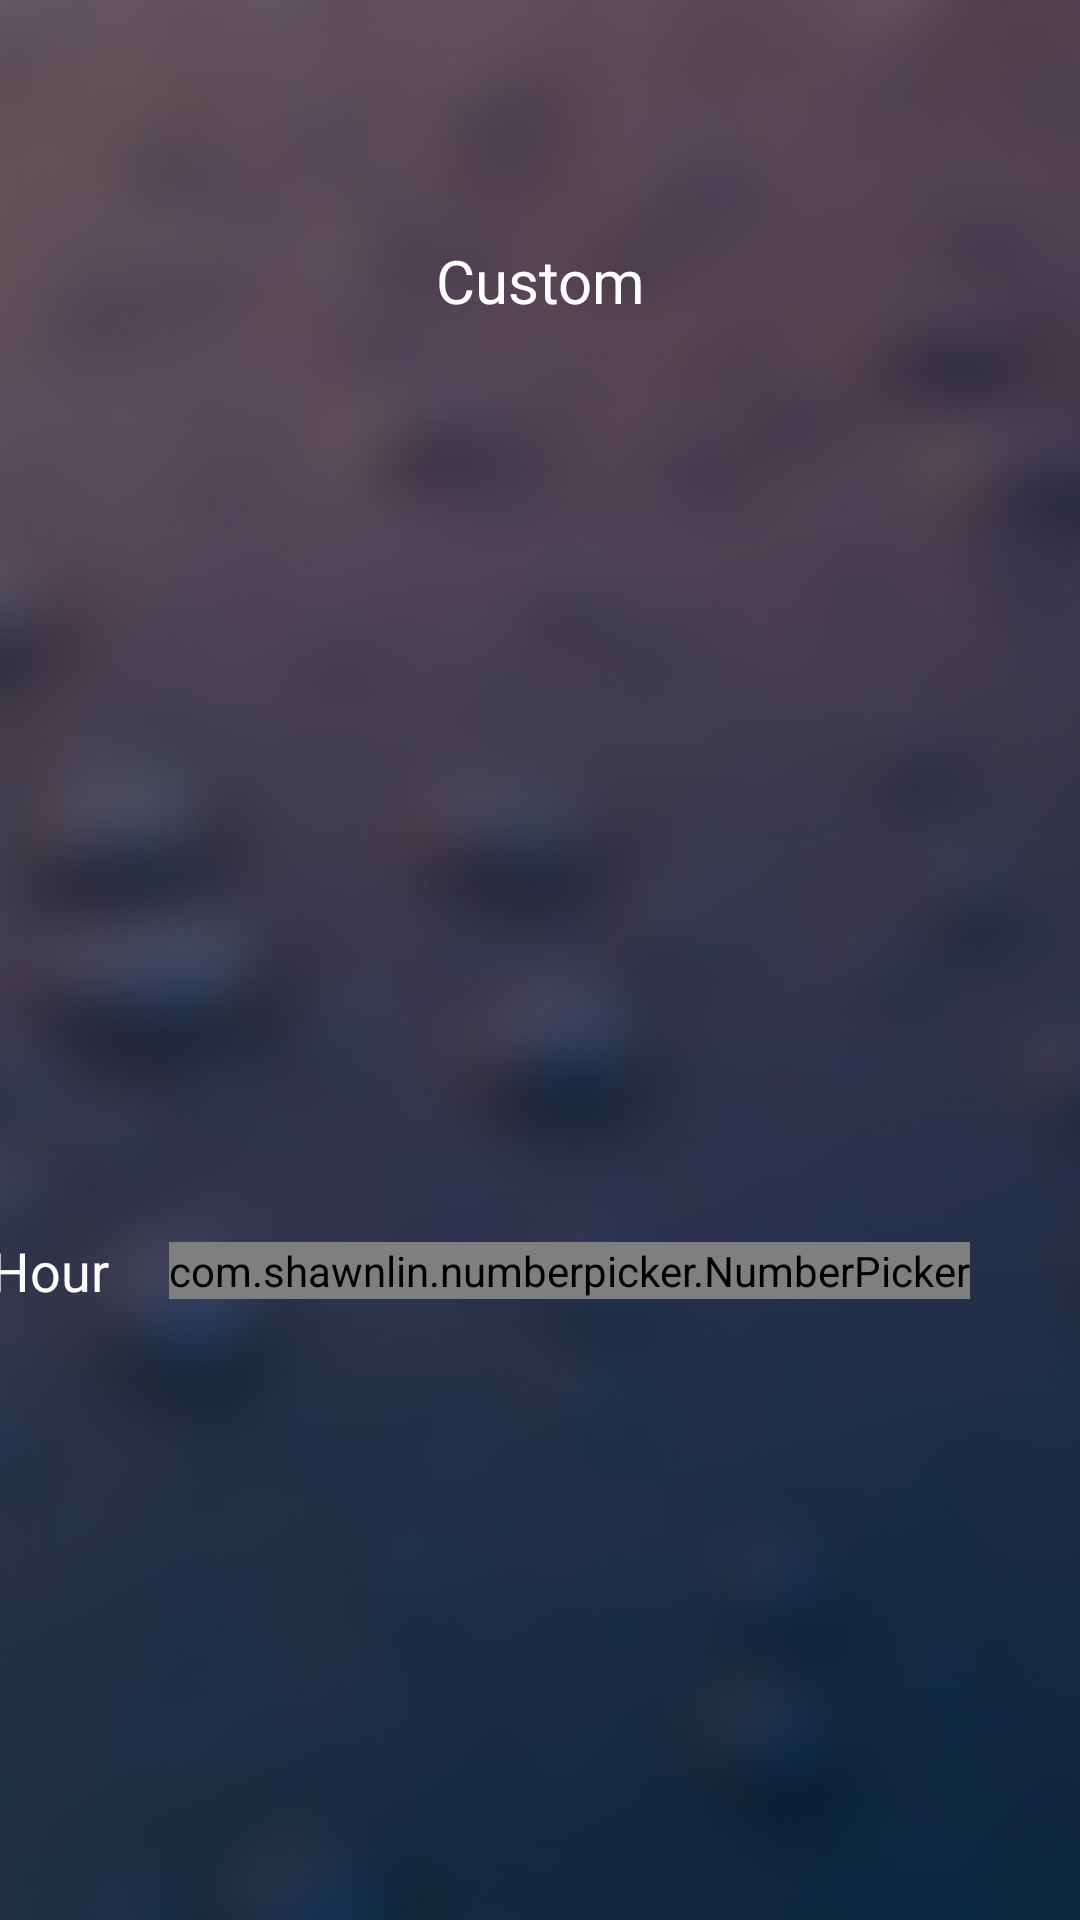

Android layout source for this screen:
<!-- AndroidManifest.xml: application theme Theme.PerfectSound -->
<!-- res/layout/activity_time_custom.xml -->
<?xml version="1.0" encoding="utf-8"?>
<androidx.appcompat.widget.LinearLayoutCompat xmlns:android="http://schemas.android.com/apk/res/android"
    xmlns:app="http://schemas.android.com/apk/res-auto"
    xmlns:tools="http://schemas.android.com/tools"
    android:layout_width="match_parent"
    android:layout_height="match_parent"
    android:background="@drawable/my_back"
    android:orientation="vertical"
    tools:context=".ui.TimeCustomActivity">

    <androidx.appcompat.widget.AppCompatTextView
        android:layout_width="match_parent"
        android:layout_height="wrap_content"
        android:layout_marginTop="80dp"
        android:gravity="center"
        android:text="Custom"
        android:textColor="@color/white"
        android:textSize="20sp" />

    <androidx.appcompat.widget.LinearLayoutCompat
        android:layout_width="match_parent"
        android:layout_height="wrap_content"
        android:layout_marginTop="100dp"
        android:gravity="center">

        <androidx.appcompat.widget.AppCompatTextView
            android:layout_width="wrap_content"
            android:layout_height="wrap_content"
            android:text="Hour"
            android:textColor="@color/white"
            android:textSize="18sp" />

        <com.shawnlin.numberpicker.NumberPicker
            android:id="@+id/hourPicker"
            style="@style/MyNumberPicker"
            android:layout_width="wrap_content"
            android:layout_height="wrap_content"
            android:layout_marginLeft="20dp"
            android:layout_marginRight="10dp" />

        <com.shawnlin.numberpicker.NumberPicker
            android:id="@+id/minutePicker"
            android:layout_width="wrap_content"
            android:layout_height="wrap_content"
            android:layout_marginLeft="10dp"
            android:layout_marginRight="20dp" />

        <androidx.appcompat.widget.AppCompatTextView
            android:layout_width="wrap_content"
            android:layout_height="wrap_content"
            android:text="Hour"
            android:textColor="@color/white"
            android:textSize="18sp" />
    </androidx.appcompat.widget.LinearLayoutCompat>

    <androidx.constraintlayout.widget.ConstraintLayout
        android:layout_width="match_parent"
        android:layout_height="100dp"
        android:layout_marginLeft="60dp"
        android:layout_marginTop="100dp"
        android:layout_marginRight="60dp"
        android:gravity="center_vertical">

        <androidx.appcompat.widget.LinearLayoutCompat
            android:id="@+id/closeBtn"
            android:layout_width="wrap_content"
            android:layout_height="wrap_content"
            android:gravity="center_horizontal"
            android:orientation="vertical"
            app:layout_constraintBottom_toBottomOf="parent"
            app:layout_constraintLeft_toLeftOf="parent"
            app:layout_constraintTop_toTopOf="parent">

            <androidx.appcompat.widget.AppCompatTextView
                android:layout_width="25dp"
                android:layout_height="25dp"
                android:fontFamily="@font/flat_icon"
                android:gravity="center"
                android:text="@string/fi_close"
                android:textColor="@color/white"
                android:textSize="23dp" />

            <androidx.appcompat.widget.AppCompatTextView
                android:layout_width="wrap_content"
                android:layout_height="wrap_content"
                android:text="Close"
                android:textColor="@color/white" />
        </androidx.appcompat.widget.LinearLayoutCompat>

        <androidx.appcompat.widget.AppCompatTextView
            android:id="@+id/checkBtn"
            android:layout_width="55dp"
            android:layout_height="55dp"
            android:background="@drawable/circle_back_2"
            android:fontFamily="@font/line_awesome"
            android:gravity="center"
            android:text="@string/la_check"
            android:textColor="@color/white"
            android:textSize="25dp"
            app:layout_constraintBottom_toBottomOf="parent"
            app:layout_constraintLeft_toLeftOf="parent"
            app:layout_constraintRight_toRightOf="parent"
            app:layout_constraintTop_toTopOf="parent" />


    </androidx.constraintlayout.widget.ConstraintLayout>
</androidx.appcompat.widget.LinearLayoutCompat>
<!-- resources referenced by this layout -->
<resources>
  <color name="white">#FFFFFFFF</color>
  <!-- drawable circle_back_2 (drawable) -->
  <?xml version="1.0" encoding="utf-8"?>
  <shape xmlns:android="http://schemas.android.com/apk/res/android"
      android:shape="oval">
      <solid android:color="#F2A602" />
  </shape>
  <!-- drawable my_back: jpg bitmap (drawable-nodpi, 30901 bytes) -->
  <string name="fi_close"></string>
  <string name="la_check"></string>
  <style name="MyNumberPicker" parent="Theme.PerfectSound">
          <item name="android:textColor">@color/white</item>
          <item name="colorPrimary">@color/white</item>
          <item name="colorPrimaryVariant">@color/white</item>
          <item name="colorOnPrimary">@color/white</item>
          
          <item name="colorSecondary">@color/white</item>
          <item name="colorSecondaryVariant">@color/white</item>
          <item name="colorOnSecondary">@color/white</item>
      </style>
  <style name="Theme.PerfectSound" parent="Theme.MaterialComponents.DayNight.NoActionBar">
          
          <item name="colorPrimary">@color/black</item>
          <item name="colorPrimaryVariant">@color/black</item>
          <item name="colorOnPrimary">@color/white</item>
          
          <item name="colorSecondary">@color/black</item>
          <item name="colorSecondaryVariant">@color/black</item>
          <item name="colorOnSecondary">@color/black</item>
          <item name="android:windowTranslucentStatus">true</item>
          
          <item name="android:statusBarColor" tools:targetApi="l">?attr/colorPrimaryVariant</item>
          
      </style>
  <color name="black">#000000</color>
</resources>
